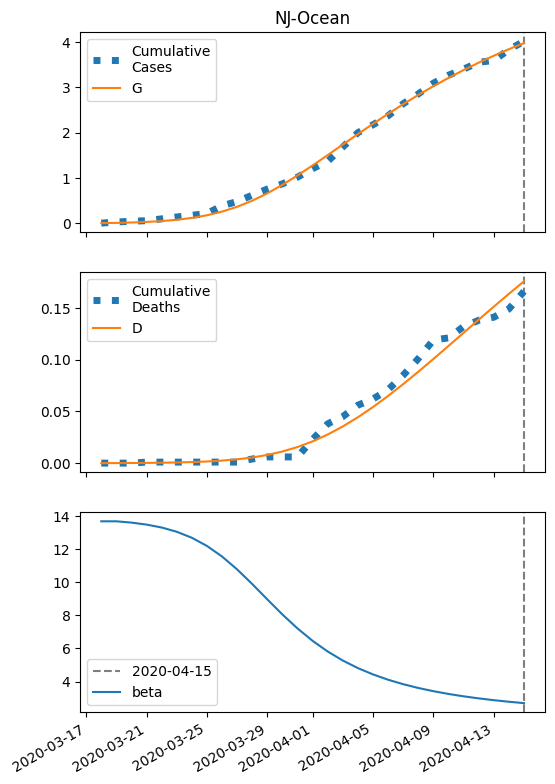

The file beside this chart, header and first rows:
series, 2020-03-18, 2020-03-19, 2020-03-20, 2020-03-21, 2020-03-22, 2020-03-23, 2020-03-24, 2020-03-25, 2020-03-26, 2020-03-27, 2020-03-28, 2020-03-29, 2020-03-30, 2020-03-31, 2020-04-01, 2020-04-02, 2020-04-03, 2020-04-04, 2020-04-05, 2020-04-06, 2020-04-07, 2020-04-08, 2020-04-09
S, 30359, 30354, 30345, 30333, 30314, 30286, 30245, 30186, 30106, 29999, 29865, 29702, 29515, 29308, 29087, 28859, 28627, 28396, 28169, 27949, 27737, 27534, 27341
I, 8.0, 12.26, 18.75, 28.56, 43.23, 64.86, 96.11, 140, 199.2, 275.5, 368.5, 475.2, 590.5, 708, 821.5, 925.9, 1018, 1094, 1155, 1201, 1231, 1248, 1252
IH, 0.32, 0.4254, 0.6306, 0.9578, 1.458, 2.209, 3.322, 4.938, 7.225, 10.35, 14.43, 19.49, 25.43, 31.99, 38.85, 45.65, 52.07, 57.85, 62.82, 66.9, 70.06, 72.31, 73.71
IN, 0.891, 1.732, 3.002, 4.923, 7.829, 12.21, 18.75, 28.41, 42.41, 62.23, 89.45, 125.5, 171.4, 227.6, 293.8, 368.9, 451.4, 539.6, 631.4, 724.9, 818.1, 909.6, 997.8
D, 0.01, 0.06463, 0.1372, 0.2449, 0.4084, 0.6573, 1.034, 1.602, 2.445, 3.678, 5.444, 7.907, 11.23, 15.58, 21.04, 27.67, 35.46, 44.35, 54.23, 64.95, 76.38, 88.33, 100.7
R, 0.0, 0.2097, 0.519, 1.002, 1.755, 2.921, 4.706, 7.413, 11.47, 17.45, 26.09, 38.29, 55.04, 77.31, 106, 141.8, 185.2, 236.4, 295.5, 362.1, 436, 516.6, 603.5
G, 8.0, 13.48, 21.82, 34.46, 53.46, 81.64, 122.7, 181.1, 261.5, 368, 502.7, 665.2, 852.4, 1059, 1280, 1509, 1741, 1971, 2198, 2418, 2630, 2833, 3026
H, 15179, 15179, 15179, 15179, 15179, 15179, 15179, 15179, 15179, 15179, 15179, 15179, 15179, 15179, 15179, 15179, 15179, 15179, 15179, 15179, 15179, 15179, 15179
beta, 13.69, 13.69, 13.61, 13.49, 13.31, 13.06, 12.69, 12.2, 11.56, 10.78, 9.895, 8.966, 8.053, 7.208, 6.458, 5.814, 5.268, 4.811, 4.429, 4.108, 3.838, 3.609, 3.415
